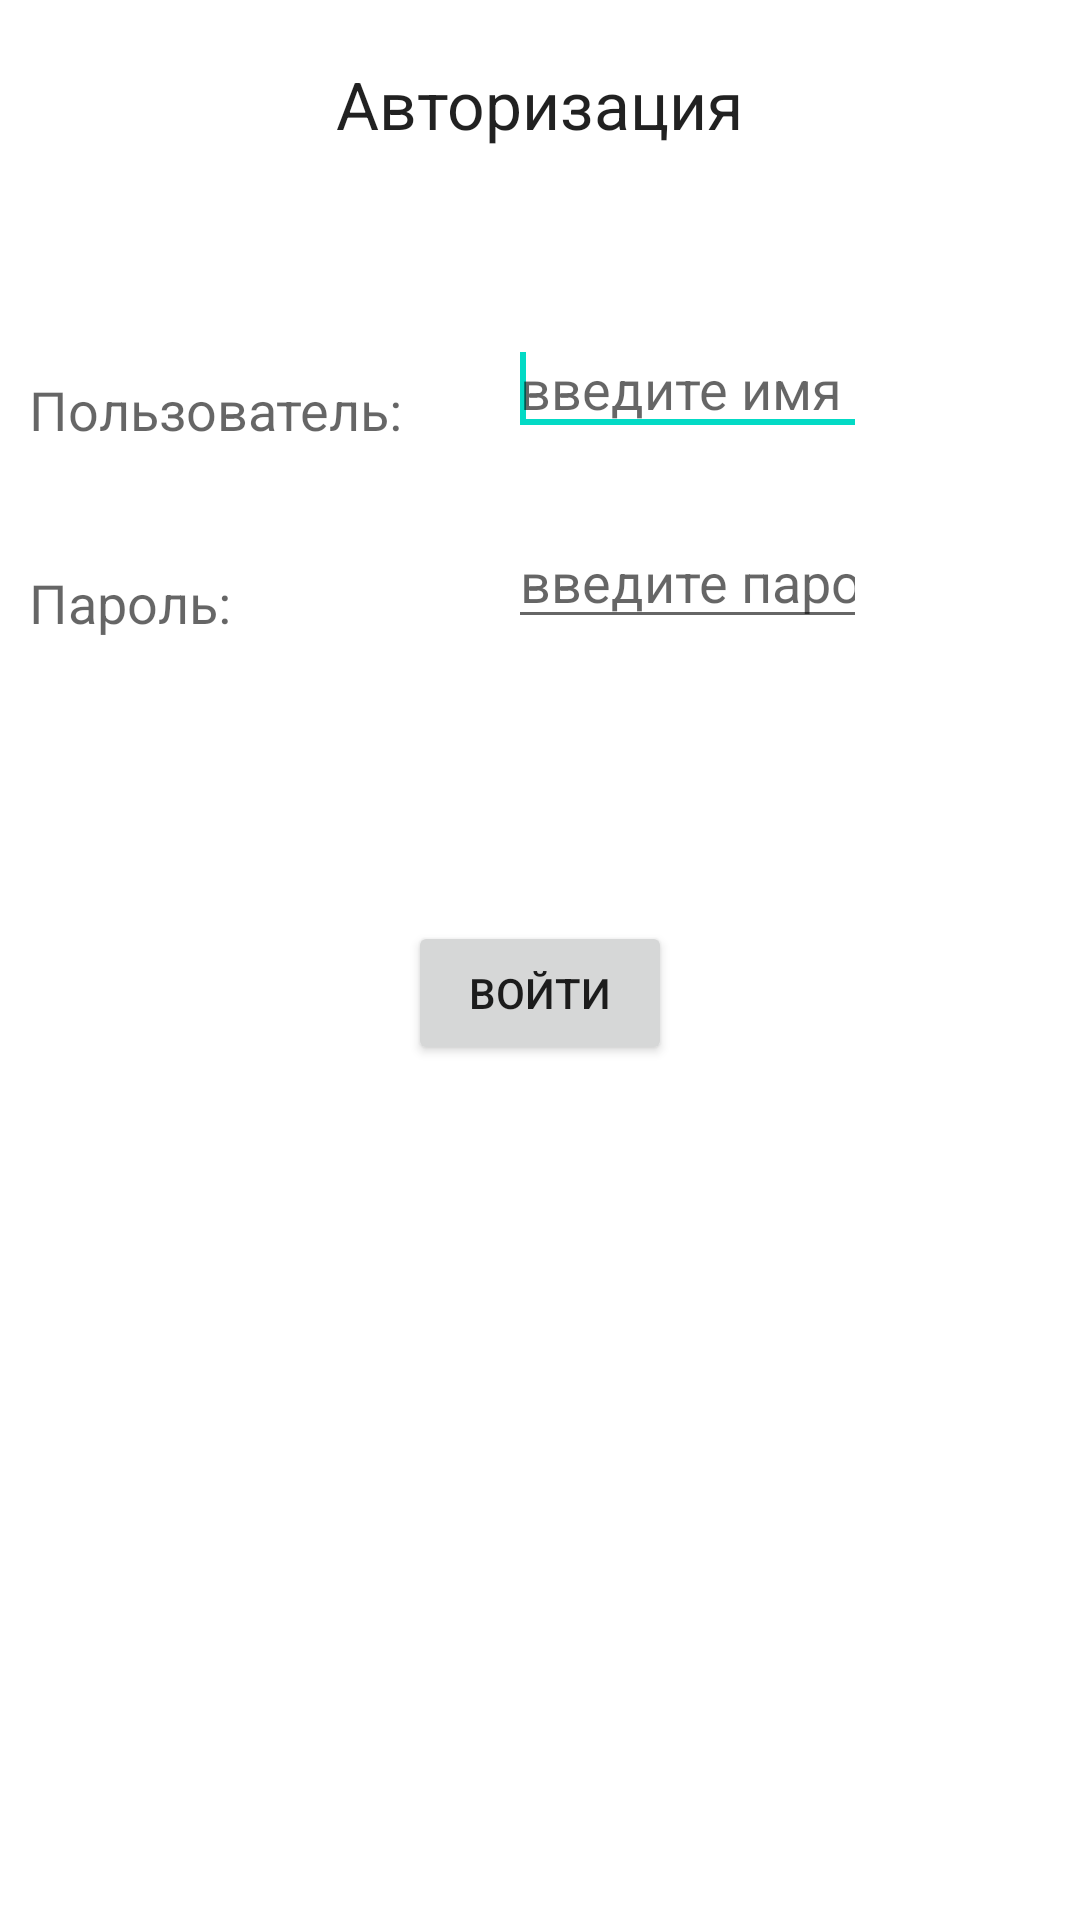

Write the Android layout XML for this screen, with the resource values it uses.
<!-- AndroidManifest.xml: activity theme Theme.Laba2.NoActionBar -->
<!-- res/layout/activity_main.xml -->
<RelativeLayout
    xmlns:android="http://schemas.android.com/apk/res/android"
    android:layout_width="match_parent"
    android:layout_height="match_parent"
    android:paddingBottom="@dimen/activity_vertical_margin"
    android:paddingLeft="@dimen/activity_horizontal_margin"
    android:paddingRight="@dimen/activity_horizontal_margin"
    android:paddingTop="@dimen/activity_vertical_margin">
    <TextView
        android:id="@+id/Login"
        android:layout_width="wrap_content"
        android:layout_height="wrap_content"
        android:layout_alignParentTop="true"
        android:layout_centerHorizontal="true"
        android:layout_marginTop="20dp"
        android:text="Авторизация"
        android:textAppearance="?android:attr/textAppearanceLarge" />
    <TextView
        android:id="@+id/user_text"
        android:layout_width="wrap_content"
        android:layout_height="wrap_content"
        android:layout_alignParentLeft="true"
        android:layout_below="@+id/Login"
        android:layout_marginTop="75dp"
        android:layout_marginLeft="10dp"
        android:text="Пользователь:"
        android:textAppearance="?android:attr/textAppearanceMedium"
        />
    <EditText
        android:id="@+id/edit_user"
        android:layout_width="wrap_content"
        android:layout_height="wrap_content"
        android:layout_alignBottom="@+id/user_text"
        android:layout_marginLeft="35dp"
        android:layout_toRightOf="@+id/user_text"
        android:hint="введите имя " >
        <requestFocus />
    </EditText>
    <TextView
        android:id="@+id/password_text"
        android:layout_width="wrap_content"
        android:layout_height="wrap_content"
        android:layout_alignLeft="@+id/user_text"
        android:layout_below="@+id/user_text"
        android:layout_marginTop="40dp"
        android:text="Пароль:"
        android:textAppearance="?android:attr/textAppearanceMedium"
        />
    <EditText
        android:id="@+id/edit_password"
        android:layout_width="wrap_content"
        android:layout_height="wrap_content"
        android:layout_alignBottom="@+id/password_text"
        android:layout_alignLeft="@+id/edit_user"
        android:layout_alignRight="@+id/edit_user"
        android:hint="введите пароль"
        android:inputType="textPassword" />
    <TextView
        android:id="@+id/attempts"
        android:layout_width="wrap_content"
        android:layout_height="wrap_content"
        android:layout_alignLeft="@+id/password_text"
        android:layout_below="@+id/password_text"
        android:layout_marginLeft="30dp"
        android:layout_marginTop="48dp"
        android:text="Попыток:"
        android:visibility="invisible"
        android:textAppearance="?android:attr/textAppearanceMedium"
        />
    <Button
        android:id="@+id/button_login"
        android:layout_width="wrap_content"
        android:layout_height="wrap_content"
        android:layout_below="@+id/edit_password"
        android:layout_centerHorizontal="true"
        android:layout_marginTop="94dp"
        android:onClick="Login"
        android:text="Войти" />
    <TextView
        android:id="@+id/number_of_attempts"
        android:layout_width="wrap_content"
        android:layout_height="wrap_content"
        android:layout_alignRight="@+id/user_text"
        android:layout_alignTop="@+id/attempts"
        android:visibility="invisible" />
    <TextView
        android:id="@+id/login_locked"
        android:layout_width="wrap_content"
        android:layout_height="wrap_content"
        android:textAppearance="?android:attr/textAppearanceMedium"
        android:visibility="invisible"
        android:layout_alignParentBottom="true"
        android:layout_marginBottom="57dp"
        android:layout_alignRight="@+id/edit_password"
        android:layout_alignEnd="@+id/edit_password"
        android:layout_alignLeft="@+id/attempts"
        android:layout_alignStart="@+id/attempts" />
</RelativeLayout>
<!-- resources referenced by this layout -->
<resources>
  <style name="Theme.Laba2.NoActionBar">
          <item name="windowActionBar">false</item>
          <item name="windowNoTitle">true</item>
      </style>
</resources>
